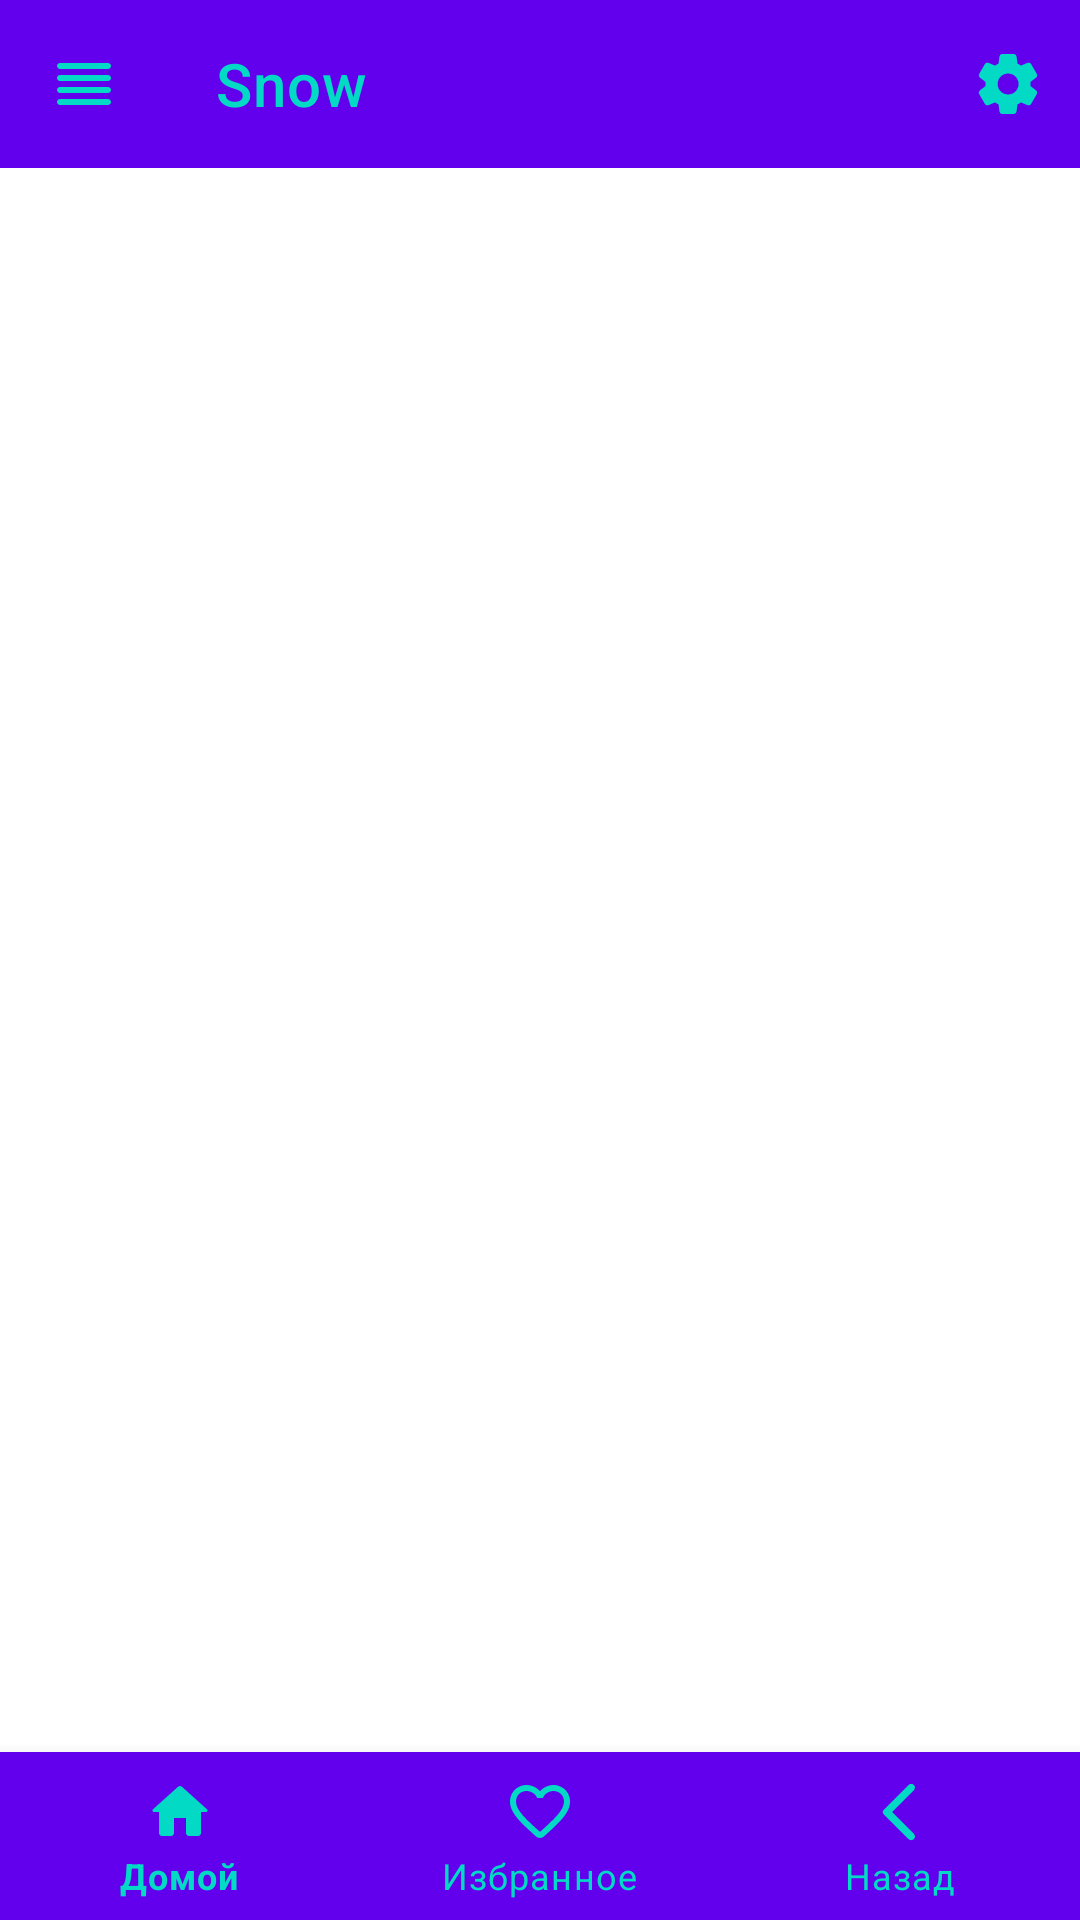

The Android layout XML behind this screen, and the referenced resources:
<!-- AndroidManifest.xml: application theme Theme.SnowboardExperience -->
<!-- res/layout/activity_main.xml -->
<?xml version="1.0" encoding="utf-8"?>
<layout xmlns:tools="http://schemas.android.com/tools"
    xmlns:android="http://schemas.android.com/apk/res/android"
    xmlns:app="http://schemas.android.com/apk/res-auto">



    <androidx.constraintlayout.widget.ConstraintLayout
        android:layout_width="match_parent"
        android:layout_height="match_parent">

        <com.google.android.material.appbar.MaterialToolbar
            android:id="@+id/topAppBarMenu"
            android:layout_width="match_parent"
            android:layout_height="?attr/actionBarSize"
            android:background="@color/purple_500"
            app:itemIconTint="@color/teal_200"
            app:menu="@menu/top_app_bar_menu"
            app:navigationIcon="@drawable/round_menu"
            app:title="Snow"
            app:titleTextColor="@color/teal_200"
            tools:ignore="MissingConstraints" />

        
        <FrameLayout
            android:id="@+id/container"
            android:layout_width="match_parent"
            android:layout_height="match_parent"
            app:layout_constraintBottom_toBottomOf="parent"
            app:layout_constraintEnd_toEndOf="parent"
            app:layout_constraintStart_toStartOf="parent"
            app:layout_constraintTop_toTopOf="parent"

            />
        <com.google.android.material.bottomnavigation.BottomNavigationView
            android:id="@+id/bottomNavigationMenu"
            android:layout_width="match_parent"
            android:layout_height="wrap_content"
            android:background="@color/purple_500"
            app:itemIconTint="@color/teal_200"
            app:itemTextColor="@color/teal_200"
            app:labelVisibilityMode="labeled"
            app:layout_constraintBottom_toBottomOf="parent"
            app:menu="@menu/navigation" />

    </androidx.constraintlayout.widget.ConstraintLayout>

</layout>
<!-- resources referenced by this layout -->
<resources>
  <!-- drawable round_menu (drawable) -->
  <vector android:height="24dp" android:tint="@color/teal_200"
      android:viewportHeight="24" android:viewportWidth="24"
      android:width="24dp" xmlns:android="http://schemas.android.com/apk/res/android">
      <path android:fillColor="@android:color/white" android:pathData="M4,15h16c0.55,0 1,-0.45 1,-1s-0.45,-1 -1,-1L4,13c-0.55,0 -1,0.45 -1,1s0.45,1 1,1zM4,19h16c0.55,0 1,-0.45 1,-1s-0.45,-1 -1,-1L4,17c-0.55,0 -1,0.45 -1,1s0.45,1 1,1zM4,11h16c0.55,0 1,-0.45 1,-1s-0.45,-1 -1,-1L4,9c-0.55,0 -1,0.45 -1,1s0.45,1 1,1zM3,6c0,0.55 0.45,1 1,1h16c0.55,0 1,-0.45 1,-1s-0.45,-1 -1,-1L4,5c-0.55,0 -1,0.45 -1,1z"/>
  </vector>
  <style name="Theme.SnowboardExperience" parent="Theme.MaterialComponents.DayNight.DarkActionBar">
          
          <item name="colorPrimary">@color/purple_500</item>
          <item name="colorPrimaryVariant">@color/purple_700</item>
          <item name="colorOnPrimary">@color/white</item>
          
          <item name="colorSecondary">@color/teal_200</item>
          <item name="colorSecondaryVariant">@color/teal_700</item>
          <item name="colorOnSecondary">@color/black</item>
          
          <item name="android:statusBarColor">?attr/colorPrimaryVariant</item>
          
      </style>
  <!-- not gathered from this repository: default colours our renderer supplied (Android Studio template values) -->
  <color name="purple_500">#FF6200EE</color>
  <color name="purple_700">#FF3700B3</color>
  <color name="teal_200">#FF03DAC5</color>
  <color name="teal_700">#FF018786</color>
  <color name="black">#FF000000</color>
  <color name="white">#FFFFFFFF</color>
</resources>
